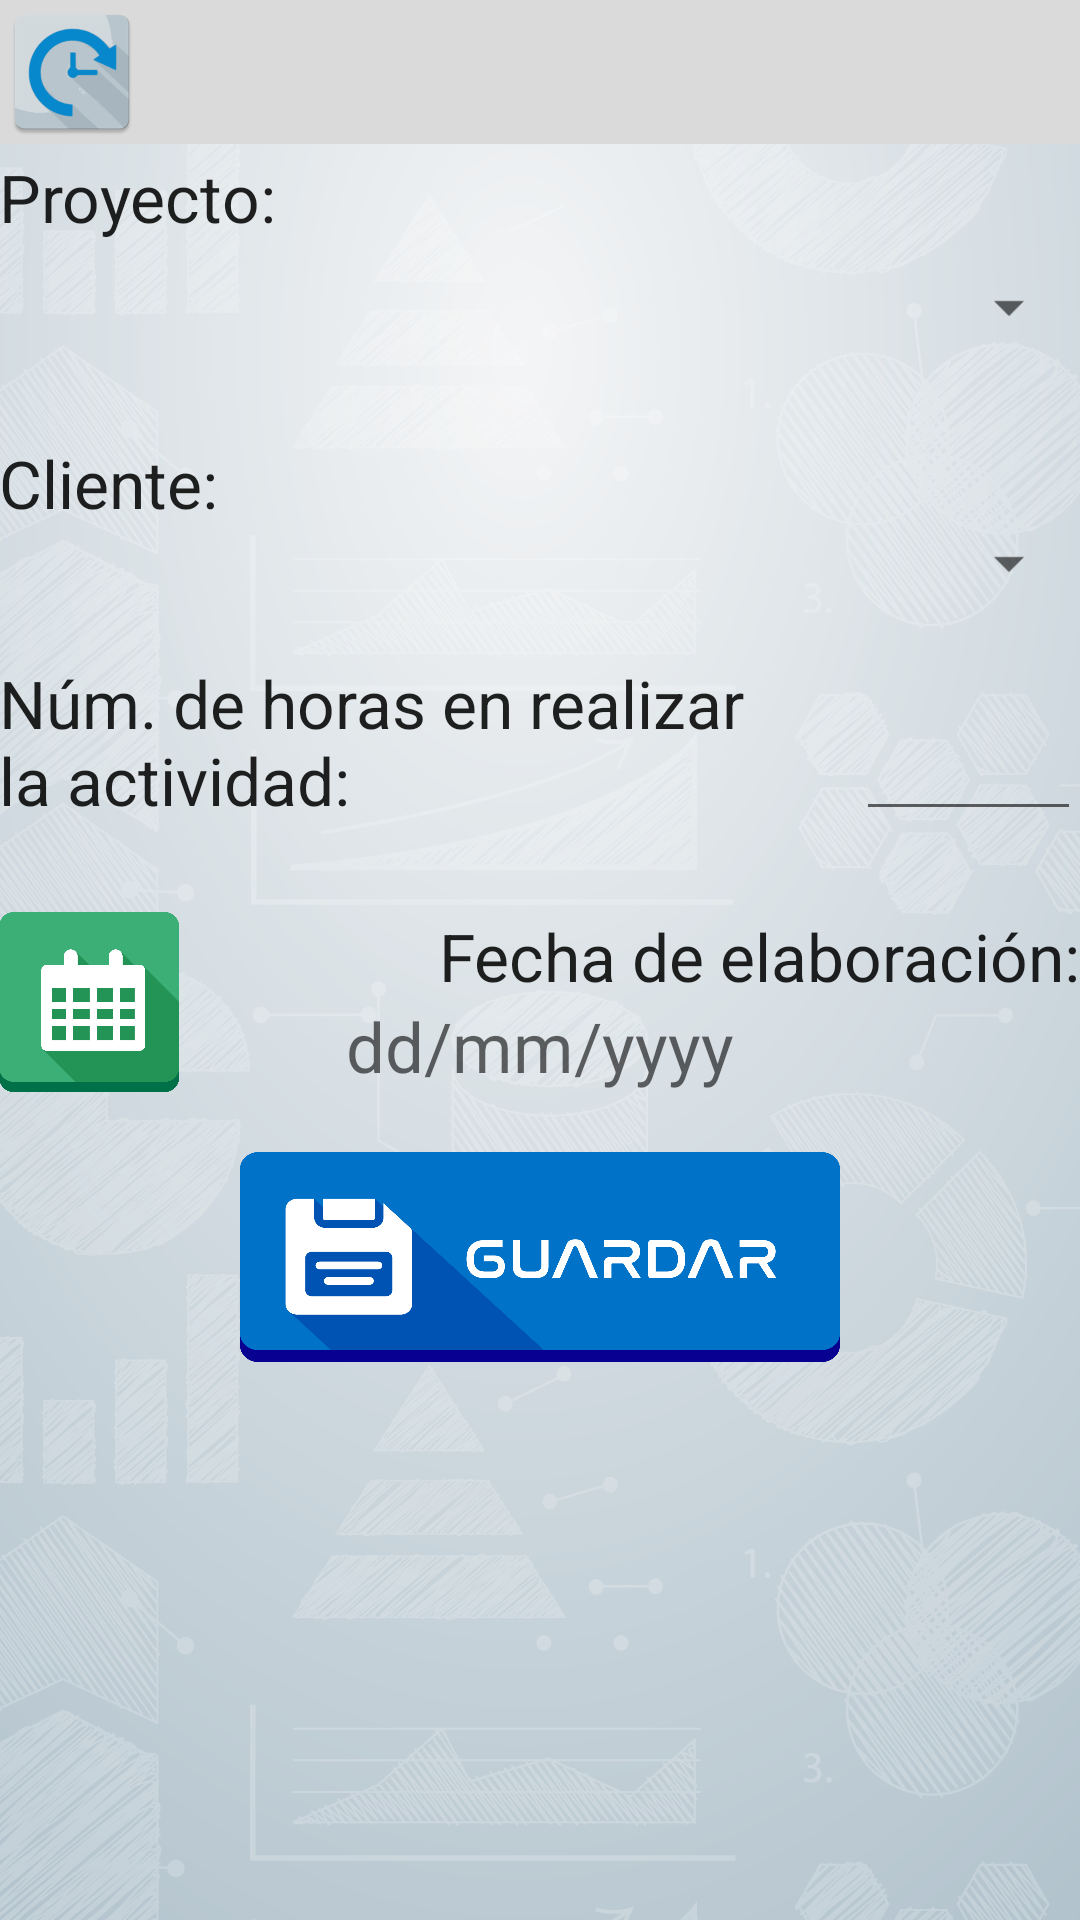

Layout XML and referenced resources for this Android screen:
<!-- AndroidManifest.xml: application theme AppTheme -->
<!-- res/layout/layout.xml -->
<?xml version="1.0" encoding="utf-8"?>
<android.support.design.widget.CoordinatorLayout
    xmlns:android="http://schemas.android.com/apk/res/android"
    xmlns:tools="http://schemas.android.com/tools"
    android:id="@+id/coordinatorLayout"
    android:layout_width="match_parent"
    android:layout_height="match_parent"
    android:background="@mipmap/background_registro"
    android:orientation="vertical">

    <LinearLayout
        android:layout_width="fill_parent"
        android:layout_height="wrap_content"
        android:background="@color/gris_letra"
        android:orientation="vertical">

        <RelativeLayout
            android:layout_width="wrap_content"
            android:layout_height="wrap_content"
            android:orientation="vertical"
            tools:ignore="UselessParent">

            <ImageView
                android:id="@+id/img_empresa"
                android:layout_width="wrap_content"
                android:layout_height="wrap_content"
                android:layout_alignParentStart="true"
                android:contentDescription="@string/descr_empresa"
                android:layout_alignParentTop="true"
                android:src="@mipmap/ic_launcher" />
        </RelativeLayout>
    </LinearLayout>

    <ScrollView
        android:layout_width="fill_parent"
        android:layout_height="wrap_content">

        <RelativeLayout
            android:layout_width="wrap_content"
            android:layout_height="wrap_content"
            android:focusableInTouchMode="true"
            android:orientation="vertical"
            android:paddingBottom="@dimen/activity_vertical_margin"
            android:paddingLeft="@dimen/activity_horizontal_margin"
            android:paddingRight="@dimen/activity_horizontal_margin"
            android:paddingTop="@dimen/activity_vertical_margin">

            <TextView
                android:id="@+id/tv_usuario"
                android:layout_width="wrap_content"
                android:layout_height="wrap_content"
                android:layout_centerHorizontal="true"
                android:text="" />

            <TextView
                android:id="@+id/tv_proyecto"
                android:layout_width="wrap_content"
                android:layout_height="wrap_content"
                android:layout_alignParentStart="true"
                android:layout_below="@+id/tv_usuario"
                android:layout_marginTop="32dp"
                android:text="@string/proyecto"
                android:textAppearance="?android:attr/textAppearanceLarge" />

            <Spinner
                android:id="@+id/sp_proyecto"
                android:layout_width="wrap_content"
                android:layout_height="wrap_content"
                android:layout_alignParentEnd="true"
                android:layout_below="@+id/tv_proyecto"
                android:layout_marginTop="10dp"
                android:spinnerMode="dropdown" />

            <TextView
                android:id="@+id/tv_cliente"
                android:layout_width="wrap_content"
                android:layout_height="wrap_content"
                android:layout_alignParentStart="true"
                android:layout_below="@+id/sp_proyecto"
                android:layout_marginTop="32dp"
                android:text="@string/cliente"
                android:textAppearance="?android:attr/textAppearanceLarge" />

            <Spinner
                android:id="@+id/sp_cliente"
                android:layout_width="wrap_content"
                android:layout_height="wrap_content"
                android:layout_alignParentEnd="true"
                android:layout_below="@+id/tv_cliente"
                android:spinnerMode="dropdown" />

            <TextView
                android:id="@+id/tv_numhoras"
                android:layout_width="250dp"
                android:layout_height="wrap_content"
                android:layout_alignParentStart="true"
                android:layout_below="@+id/sp_cliente"
                android:layout_marginTop="20dp"
                android:text="@string/numHorasEnCapturar"
                android:textAppearance="?android:attr/textAppearanceLarge" />

            <Button
                android:id="@+id/btn_guardar"
                android:layout_width="200dp"
                android:layout_height="70dp"
                android:layout_alignParentBottom="true"
                android:layout_below="@+id/btn_fecha"
                android:layout_centerHorizontal="true"
                android:layout_marginTop="20dp"
                android:background="@mipmap/btn_guardar"
                android:elevation="14dp"
                android:textColor="@color/azul_letra"
                android:textSize="30sp" />

            <EditText
                android:id="@+id/et_horas"
                android:layout_width="75dp"
                android:layout_height="wrap_content"
                android:gravity="center"
                android:inputType="number"
                android:lines="1"
                android:maxLength="2"
                android:maxLines="1"
                android:textColor="@color/azul_letra"
                android:textSize="30sp"
                android:layout_alignTop="@+id/tv_numhoras"
                android:layout_alignParentEnd="true"
                tools:ignore="LabelFor" />

            <Button
                android:id="@+id/btn_fecha"
                android:layout_width="60dp"
                android:layout_height="60dp"
                android:background="@mipmap/btn_calendario"
                android:layout_alignTop="@+id/tv_fechaelab"
                android:layout_alignParentStart="true" />

            <TextView
                android:id="@+id/tv_fecha"
                android:layout_width="wrap_content"
                android:layout_height="wrap_content"
                android:text="@string/formatoFecha"
                android:textAppearance="?android:attr/textAppearanceMedium"
                android:textSize="23sp"
                android:layout_above="@+id/btn_guardar"
                android:layout_centerHorizontal="true" />

            <TextView
                android:id="@+id/tv_fechaelab"
                android:layout_width="wrap_content"
                android:layout_height="wrap_content"
                android:layout_marginTop="27dp"
                android:text="@string/fechaSel"
                android:textAppearance="?android:attr/textAppearanceLarge"
                android:layout_below="@+id/et_horas"
                android:layout_alignParentEnd="true" />

        </RelativeLayout>
    </ScrollView>

</android.support.design.widget.CoordinatorLayout>
<!-- resources referenced by this layout -->
<resources>
  <color name="azul_letra">#0e2e52</color>
  <color name="gris_letra">#DADADA</color>
  <!-- mipmap background_registro: png bitmap (mipmap-xhdpi, 639047 bytes) -->
  <!-- mipmap btn_calendario: png bitmap (mipmap-xhdpi, 11620 bytes) -->
  <!-- mipmap btn_guardar: png bitmap (mipmap-xhdpi, 34514 bytes) -->
  <!-- mipmap ic_launcher: png bitmap (mipmap-hdpi, 2782 bytes) -->
  <string name="cliente">Cliente:</string>
  <string name="descr_empresa">Logo de la empresa</string>
  <string name="fechaSel">Fecha de elaboración:</string>
  <string name="formatoFecha">dd/mm/yyyy</string>
  <string name="numHorasEnCapturar">Núm. de horas en realizar la actividad:</string>
  <string name="proyecto">Proyecto:</string>
  <style name="AppTheme" parent="Theme.AppCompat.Light.DarkActionBar">
          
          <item name="colorPrimary">@color/colorPrimary</item>
          <item name="colorPrimaryDark">@color/colorPrimaryDark</item>
          <item name="colorAccent">@color/colorAccent</item>
      </style>
  <color name="colorPrimary">#3F51B5</color>
  <color name="colorPrimaryDark">#303F9F</color>
  <color name="colorAccent">#13C165</color>
</resources>
